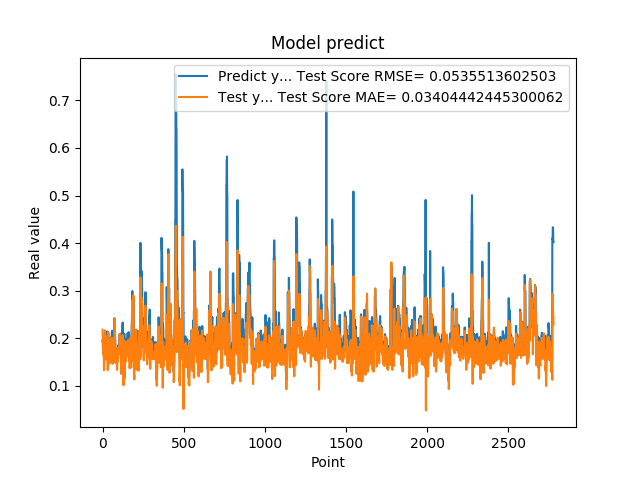

Data behind this chart, as committed beside it:
1.948629021644592285e-01, 2.181454489884464276e-01
1.948629021644592285e-01, 2.005330277917177495e-01
1.922753006219864169e-01, 1.811395090733603774e-01
1.779100298881530762e-01, 1.784168816533810709e-01
1.779100298881530762e-01, 1.664081238286269915e-01
1.810636967420578003e-01, 1.669559800848655906e-01
1.810636967420578003e-01, 1.698230377046560102e-01
1.680064052343368530e-01, 1.702302624270458642e-01
1.635809391736984530e-01, 1.477548473751596203e-01
1.635809391736984530e-01, 1.327989526026602807e-01
1.706920862197875977e-01, 1.393461278332387421e-01
1.706920862197875977e-01, 1.616718123078556280e-01
1.916799396276473999e-01, 1.815186609583802901e-01
2.085516005754470825e-01, 1.849842107606703701e-01
2.085516005754470825e-01, 1.972639251475601652e-01
2.058236002922058105e-01, 2.167190842627280678e-01
2.058236002922058105e-01, 2.084751245440953915e-01
1.828240007162094116e-01, 1.999336278444329429e-01
1.857409924268722534e-01, 1.757693892552664450e-01
1.857409924268722534e-01, 1.705942326497369710e-01
1.775099337100982666e-01, 1.728191088487399385e-01
1.775099337100982666e-01, 1.616480317739509565e-01
1.752161234617232999e-01, 1.556375613247445722e-01
1.971126049757004062e-01, 1.576488564214988120e-01
1.971126049757004062e-01, 1.799529973972514296e-01
1.845117062330246249e-01, 1.795263684925990921e-01
1.845117062330246249e-01, 1.674247567327474262e-01
1.984785944223403931e-01, 1.646631233333082922e-01
2.143009155988692960e-01, 1.842359023665281759e-01
2.143009155988692960e-01, 2.053664993527036520e-01
1.841159015893935880e-01, 2.041876259418283213e-01
1.841159015893935880e-01, 1.614996038438906156e-01
2.104043960571289062e-01, 1.331173608297079036e-01
2.032361328601836881e-01, 1.729373764892757348e-01
2.032361328601836881e-01, 1.994248991192228981e-01
2.088565975427627841e-01, 2.132819759433030871e-01
2.088565975427627841e-01, 2.126381748178585440e-01
1.960448026657104492e-01, 2.066307747935341721e-01
1.900728046894073209e-01, 1.812629547976492284e-01
1.900728046894073209e-01, 1.570098069707445421e-01
1.658952832221984863e-01, 1.611008198248320977e-01
1.658952832221984863e-01, 1.459892562729185050e-01
1.872539073228836337e-01, 1.531071060036516551e-01
1.852532625198364535e-01, 1.663597684530217780e-01
1.852532625198364535e-01, 1.588724146075633781e-01
1.799222826957702359e-01, 1.588761499848491687e-01
1.799222826957702359e-01, 1.621454649932280723e-01
2.012764066457748136e-01, 1.719807847171481163e-01
1.978618204593658725e-01, 1.990728232667869357e-01
1.978618204593658725e-01, 1.966917891012171238e-01
1.950792670249938965e-01, 1.786600502491918763e-01
1.950792670249938965e-01, 1.766270135707368183e-01
1.711323857307434082e-01, 1.768277184591818818e-01
1.623787879943847379e-01, 1.577161766133600151e-01
1.623787879943847379e-01, 1.499699637811756359e-01
1.677809953689575195e-01, 1.489204370964198054e-01
1.677809953689575195e-01, 1.587584911426140055e-01
2.059821039438247958e-01, 1.654517085543986410e-01
2.158481031656265259e-01, 1.984541301787058065e-01
2.158481031656265259e-01, 2.009858909587579900e-01
2.141157686710357111e-01, 1.891998390773715899e-01
... 2,719 more rows
